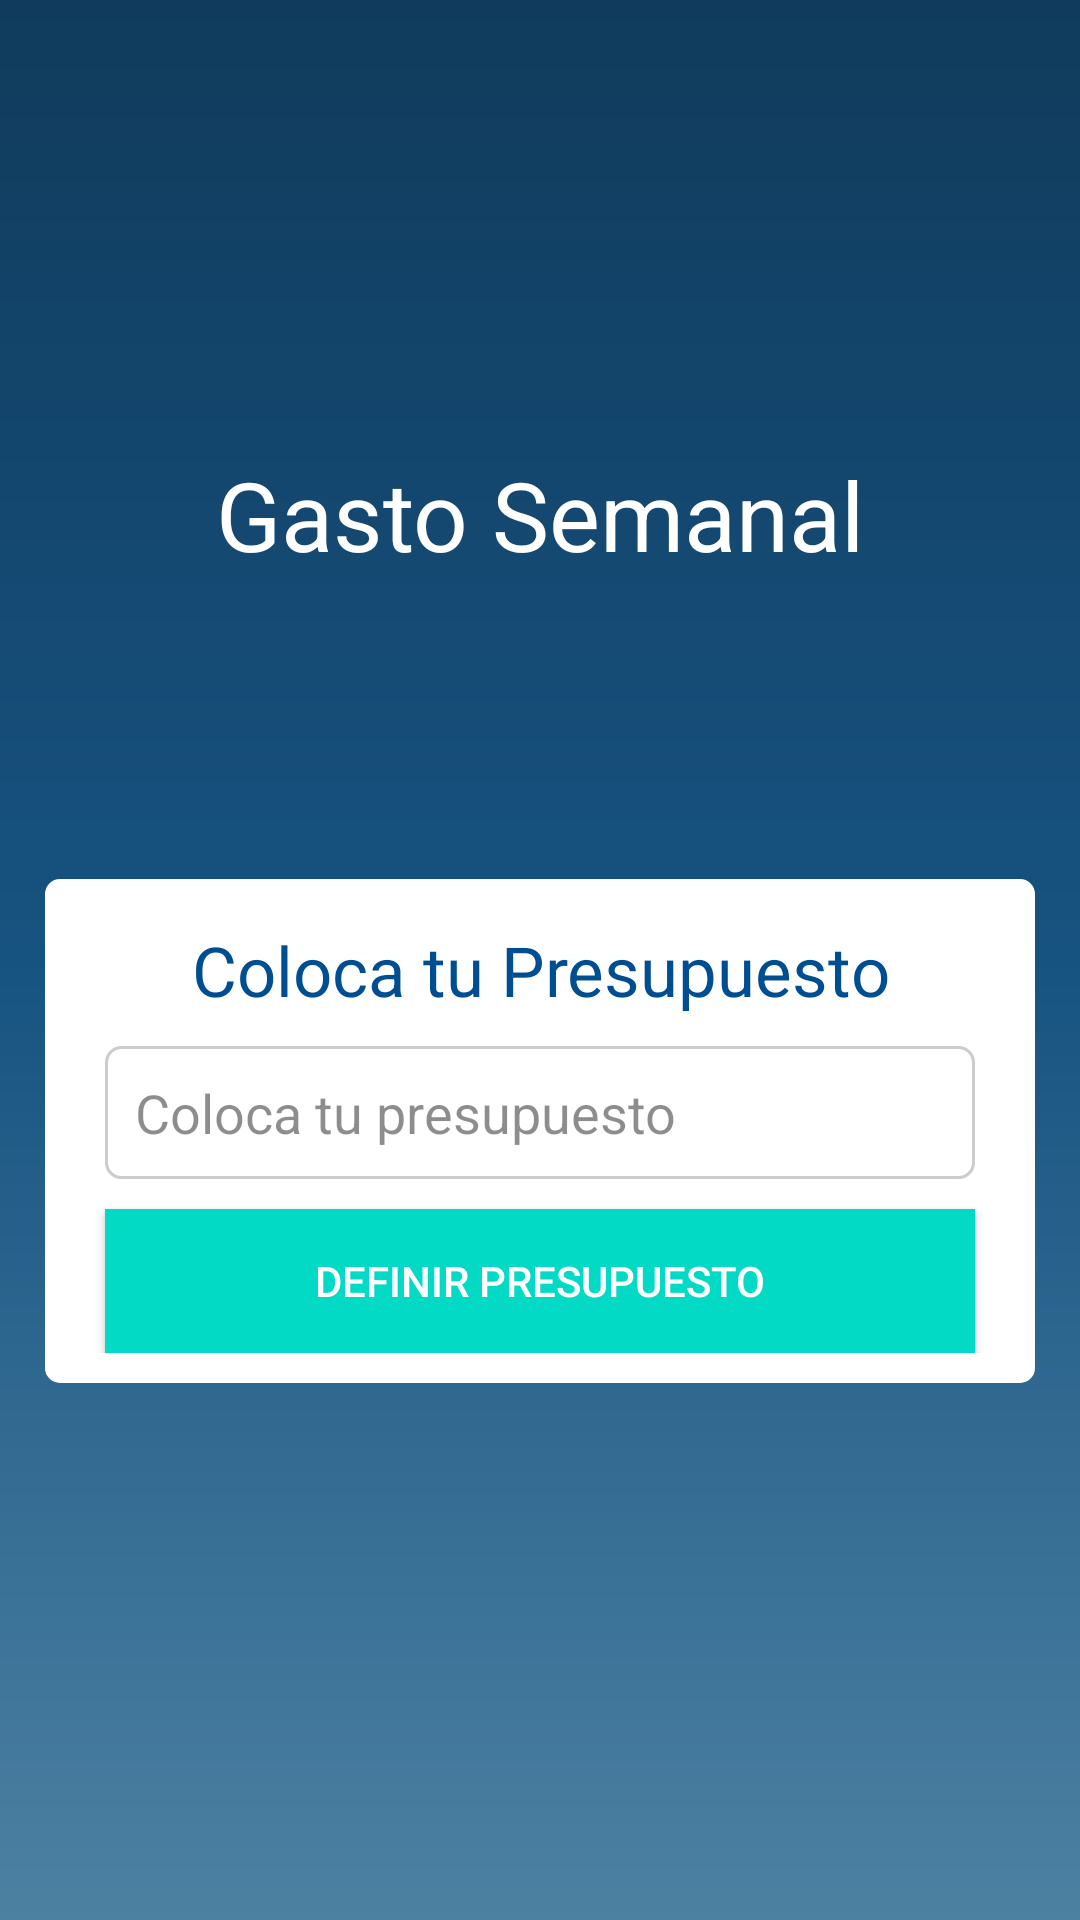

Produce the Android XML layout that renders to this screen, including the resource entries it uses.
<!-- AndroidManifest.xml: application theme Theme.AppCompat.NoActionBar -->
<!-- res/layout/activity_main.xml -->
<?xml version="1.0" encoding="utf-8"?>
<androidx.constraintlayout.widget.ConstraintLayout xmlns:android="http://schemas.android.com/apk/res/android"
    xmlns:app="http://schemas.android.com/apk/res-auto"
    xmlns:tools="http://schemas.android.com/tools"
    android:layout_width="match_parent"
    android:layout_height="match_parent"
    tools:context=".MainActivity"
    android:background="@drawable/bg_color"
    >

    <TextView
        android:id="@+id/title"
        android:layout_width="match_parent"
        android:layout_height="wrap_content"
        android:layout_marginTop="150dp"
        android:text="@string/principal_title"
        android:textAlignment="center"
        android:textColor="@color/white"
        android:textSize="32sp"
        app:layout_constraintEnd_toEndOf="parent"
        app:layout_constraintHorizontal_bias="1.0"
        app:layout_constraintLeft_toLeftOf="parent"
        app:layout_constraintRight_toRightOf="parent"
        app:layout_constraintStart_toStartOf="parent"
        app:layout_constraintTop_toTopOf="parent" />

    <androidx.constraintlayout.widget.ConstraintLayout
        android:id="@+id/principal"
        android:layout_width="match_parent"
        android:layout_height="wrap_content"
        android:layout_marginLeft="15dp"
        android:layout_marginTop="100dp"
        android:layout_marginRight="15dp"
        android:background="@drawable/cuadro_redondo"
        android:padding="10dp"
        app:layout_constraintEnd_toEndOf="parent"
        app:layout_constraintHorizontal_bias="0.551"
        app:layout_constraintStart_toStartOf="parent"
        app:layout_constraintTop_toBottomOf="@+id/title">

        <TextView
            android:id="@+id/tvSecond"
            android:layout_width="match_parent"
            android:layout_height="wrap_content"
            android:layout_margin="5dp"
            android:text="Coloca tu Presupuesto"
            android:textAlignment="center"
            android:textColor="@color/principalColor"
            android:textSize="23sp"
            app:layout_constraintEnd_toEndOf="parent"
            app:layout_constraintStart_toStartOf="parent"
            app:layout_constraintTop_toTopOf="parent" />

        <EditText
            android:id="@+id/etPresupuesto"
            android:layout_width="match_parent"
            android:layout_height="wrap_content"
            android:layout_margin="10dp"
            android:background="@drawable/border"
            android:hint="Coloca tu presupuesto"
            android:inputType="number"
            android:padding="10dp"
            android:text=""
            android:textColor="@color/black"
            android:textColorHint="@color/colorHint"
            app:layout_constraintStart_toStartOf="parent"
            app:layout_constraintTop_toBottomOf="@+id/tvSecond" />

        <Button
            android:id="@+id/bDefinir"
            android:layout_width="match_parent"
            android:layout_height="wrap_content"
            android:layout_margin="10dp"
            android:background="@color/teal_200"
            android:text="Definir presupuesto"
            android:textColor="#fff"
            app:layout_constraintEnd_toEndOf="parent"
            app:layout_constraintStart_toStartOf="parent"
            app:layout_constraintTop_toBottomOf="@+id/etPresupuesto" />

    </androidx.constraintlayout.widget.ConstraintLayout>

</androidx.constraintlayout.widget.ConstraintLayout>
<!-- resources referenced by this layout -->
<resources>
  <color name="black">#FF000000</color>
  <color name="colorHint">#72000000</color>
  <color name="principalColor">#004e92</color>
  <color name="teal_200">#FF03DAC5</color>
  <color name="white">#FFFFFFFF</color>
  <!-- drawable bg_color (drawable) -->
  <?xml version="1.0" encoding="utf-8"?>
  <shape xmlns:android="http://schemas.android.com/apk/res/android">
  
      <gradient
          android:angle="90"
          android:centerColor="#175381"
          android:endColor="#103b5c"
          android:startColor="#4d81a2"
          />
  
  </shape>
  <!-- drawable border (drawable) -->
  <?xml version="1.0" encoding="utf-8"?>
  <shape xmlns:android="http://schemas.android.com/apk/res/android">
  
      <stroke
          android:width="1dp"
          android:color="#ccc"/>
      <solid
          android:color="#fff" />
      <corners
          android:radius="5dp"
          />
  
  </shape>
  <!-- drawable cuadro_redondo (drawable) -->
  <?xml version="1.0" encoding="utf-8"?>
  <shape xmlns:android="http://schemas.android.com/apk/res/android">
  
      <solid android:color="#FFF" />
      <corners android:radius="5dp" />
  
  </shape>
  <string name="principal_title">Gasto Semanal</string>
</resources>
